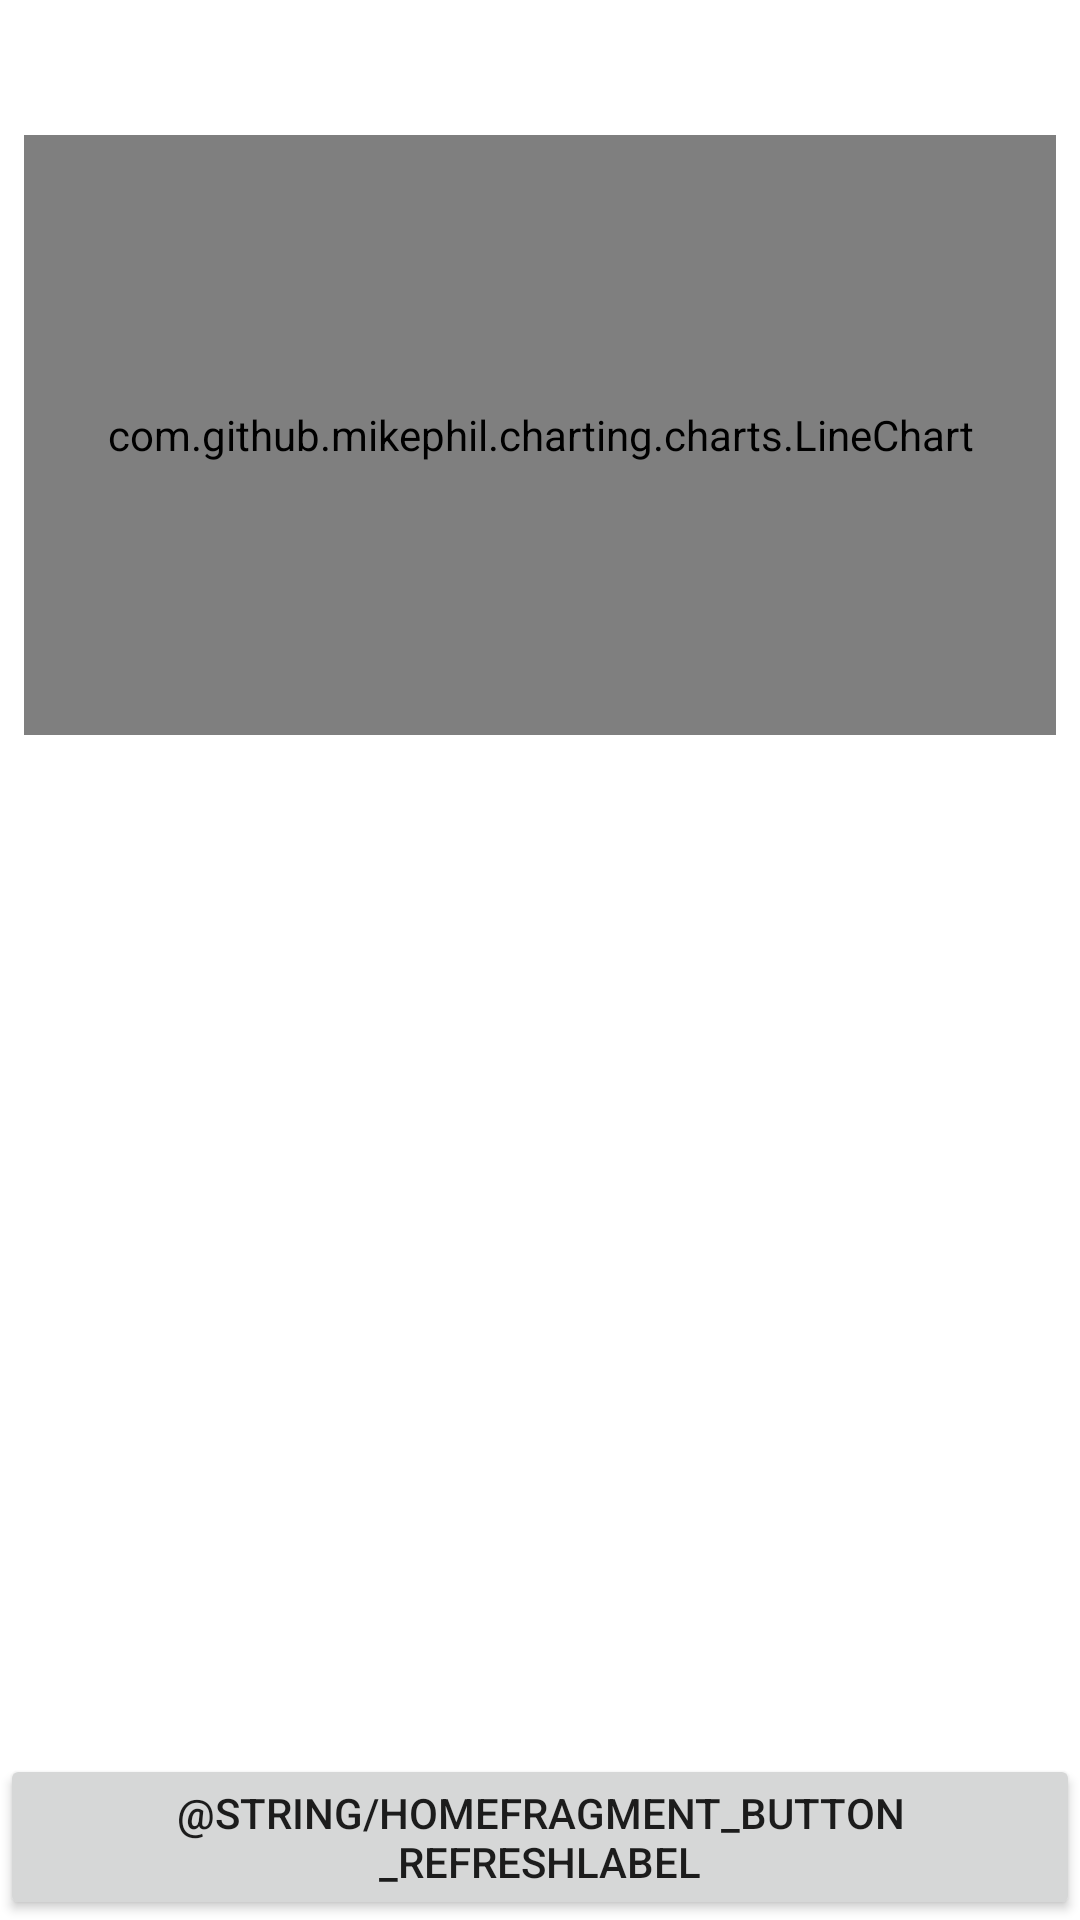

Write the Android layout XML for this screen, with the resource values it uses.
<!-- AndroidManifest.xml: application theme Theme.QuadrantHomework -->
<!-- res/layout/fragment_home.xml -->
<?xml version="1.0" encoding="utf-8"?>
<androidx.constraintlayout.widget.ConstraintLayout xmlns:android="http://schemas.android.com/apk/res/android"
    xmlns:app="http://schemas.android.com/apk/res-auto"
    xmlns:tools="http://schemas.android.com/tools"
    android:layout_width="match_parent"
    android:layout_height="match_parent"
    tools:context=".ui.HomeFragment">

    <TextView
        android:id="@+id/tvDate"
        android:layout_width="match_parent"
        android:layout_height="wrap_content"
        android:includeFontPadding="false"
        android:padding="8dp"
        android:textSize="18sp"
        app:layout_constraintStart_toStartOf="parent"
        app:layout_constraintTop_toTopOf="parent"
        tools:text="Tuesday, 7 July 2022" />

    <com.github.mikephil.charting.charts.LineChart
        android:id="@+id/chart"
        android:layout_width="match_parent"
        android:layout_height="200dp"
        android:layout_margin="8dp"
        app:layout_constraintEnd_toEndOf="parent"
        app:layout_constraintStart_toStartOf="parent"
        app:layout_constraintTop_toBottomOf="@id/tvDate" />

    <ImageView
        android:id="@+id/ivUSD"
        android:layout_width="100dp"
        android:layout_height="50dp"
        android:layout_marginTop="8dp"
        android:contentDescription="@null"
        app:layout_constraintEnd_toStartOf="@id/ivGBP"
        app:layout_constraintStart_toStartOf="parent"
        app:layout_constraintTop_toBottomOf="@id/chart" />

    <ImageView
        android:id="@+id/ivGBP"
        android:layout_width="100dp"
        android:layout_height="50dp"
        android:layout_marginTop="8dp"
        android:contentDescription="@null"
        app:layout_constraintEnd_toStartOf="@id/ivEUR"
        app:layout_constraintStart_toEndOf="@id/ivUSD"
        app:layout_constraintTop_toBottomOf="@id/chart" />

    <ImageView
        android:id="@+id/ivEUR"
        android:layout_width="100dp"
        android:layout_height="50dp"
        android:layout_marginTop="8dp"
        android:contentDescription="@null"
        app:layout_constraintEnd_toEndOf="parent"
        app:layout_constraintStart_toEndOf="@id/ivGBP"
        app:layout_constraintTop_toBottomOf="@id/chart" />

    <androidx.recyclerview.widget.RecyclerView
        android:id="@+id/rvRates"
        android:layout_width="match_parent"
        android:layout_height="0dp"
        android:layout_marginTop="8dp"
        android:gravity="center"
        android:padding="8dp"
        app:layoutManager="androidx.recyclerview.widget.LinearLayoutManager"
        app:layout_constraintBottom_toTopOf="@id/btRefresh"
        app:layout_constraintEnd_toEndOf="parent"
        app:layout_constraintStart_toStartOf="parent"
        app:layout_constraintTop_toBottomOf="@id/ivUSD"
        tools:itemCount="5"
        tools:listitem="@layout/item_price_index_info" />

    <Button
        android:id="@+id/btRefresh"
        android:layout_width="wrap_content"
        android:layout_height="wrap_content"
        android:text="@string/homeFragment_button_refreshLabel"
        app:layout_constraintBottom_toBottomOf="parent"
        app:layout_constraintEnd_toEndOf="parent"
        app:layout_constraintStart_toStartOf="parent"
        app:layout_constraintTop_toBottomOf="@id/rvRates" />
</androidx.constraintlayout.widget.ConstraintLayout>
<!-- res/layout/item_price_index_info.xml (included above) -->
<?xml version="1.0" encoding="utf-8"?>
<androidx.cardview.widget.CardView xmlns:android="http://schemas.android.com/apk/res/android"
    xmlns:app="http://schemas.android.com/apk/res-auto"
    xmlns:tools="http://schemas.android.com/tools"
    android:layout_width="match_parent"
    android:layout_height="wrap_content"
    android:layout_margin="8dp">

    <androidx.constraintlayout.widget.ConstraintLayout
        android:layout_width="match_parent"
        android:layout_height="match_parent"
        android:padding="4dp">

        <TextView
            android:id="@+id/tvTime"
            android:layout_width="wrap_content"
            android:layout_height="wrap_content"
            android:includeFontPadding="false"
            app:layout_constraintStart_toStartOf="parent"
            app:layout_constraintTop_toTopOf="parent"
            tools:text="Time" />

        <TextView
            android:id="@+id/tvCurrencyAndRate"
            android:layout_width="wrap_content"
            android:layout_height="wrap_content"
            android:includeFontPadding="false"
            app:layout_constraintStart_toStartOf="parent"
            app:layout_constraintTop_toBottomOf="@id/tvTime"
            tools:text="Currency" />

        <TextView
            android:id="@+id/tvLatLong"
            android:layout_width="wrap_content"
            android:layout_height="wrap_content"
            android:includeFontPadding="false"
            app:layout_constraintStart_toStartOf="parent"
            app:layout_constraintTop_toBottomOf="@id/tvCurrencyAndRate"
            tools:text="Lat Lng" />

        <TextView
            android:id="@+id/tvAddress"
            android:layout_width="wrap_content"
            android:layout_height="wrap_content"
            android:includeFontPadding="false"
            app:layout_constraintStart_toStartOf="parent"
            app:layout_constraintTop_toBottomOf="@id/tvLatLong"
            tools:text="Address" />
    </androidx.constraintlayout.widget.ConstraintLayout>
</androidx.cardview.widget.CardView>
<!-- resources referenced by this layout -->
<resources>
  <style name="Theme.QuadrantHomework" parent="Theme.MaterialComponents.DayNight.DarkActionBar">
          
          <item name="colorPrimary">@color/purple_500</item>
          <item name="colorPrimaryVariant">@color/purple_700</item>
          <item name="colorOnPrimary">@color/white</item>
          
          <item name="colorSecondary">@color/teal_200</item>
          <item name="colorSecondaryVariant">@color/teal_700</item>
          <item name="colorOnSecondary">@color/black</item>
          
          <item name="android:statusBarColor" tools:targetApi="l">?attr/colorPrimaryVariant</item>
          
      </style>
  <!-- not gathered from this repository: default colours our renderer supplied (Android Studio template values) -->
  <color name="purple_500">#FF6200EE</color>
  <color name="purple_700">#FF3700B3</color>
  <color name="teal_200">#FF03DAC5</color>
  <color name="teal_700">#FF018786</color>
  <color name="black">#FF000000</color>
  <color name="white">#FFFFFFFF</color>
</resources>
